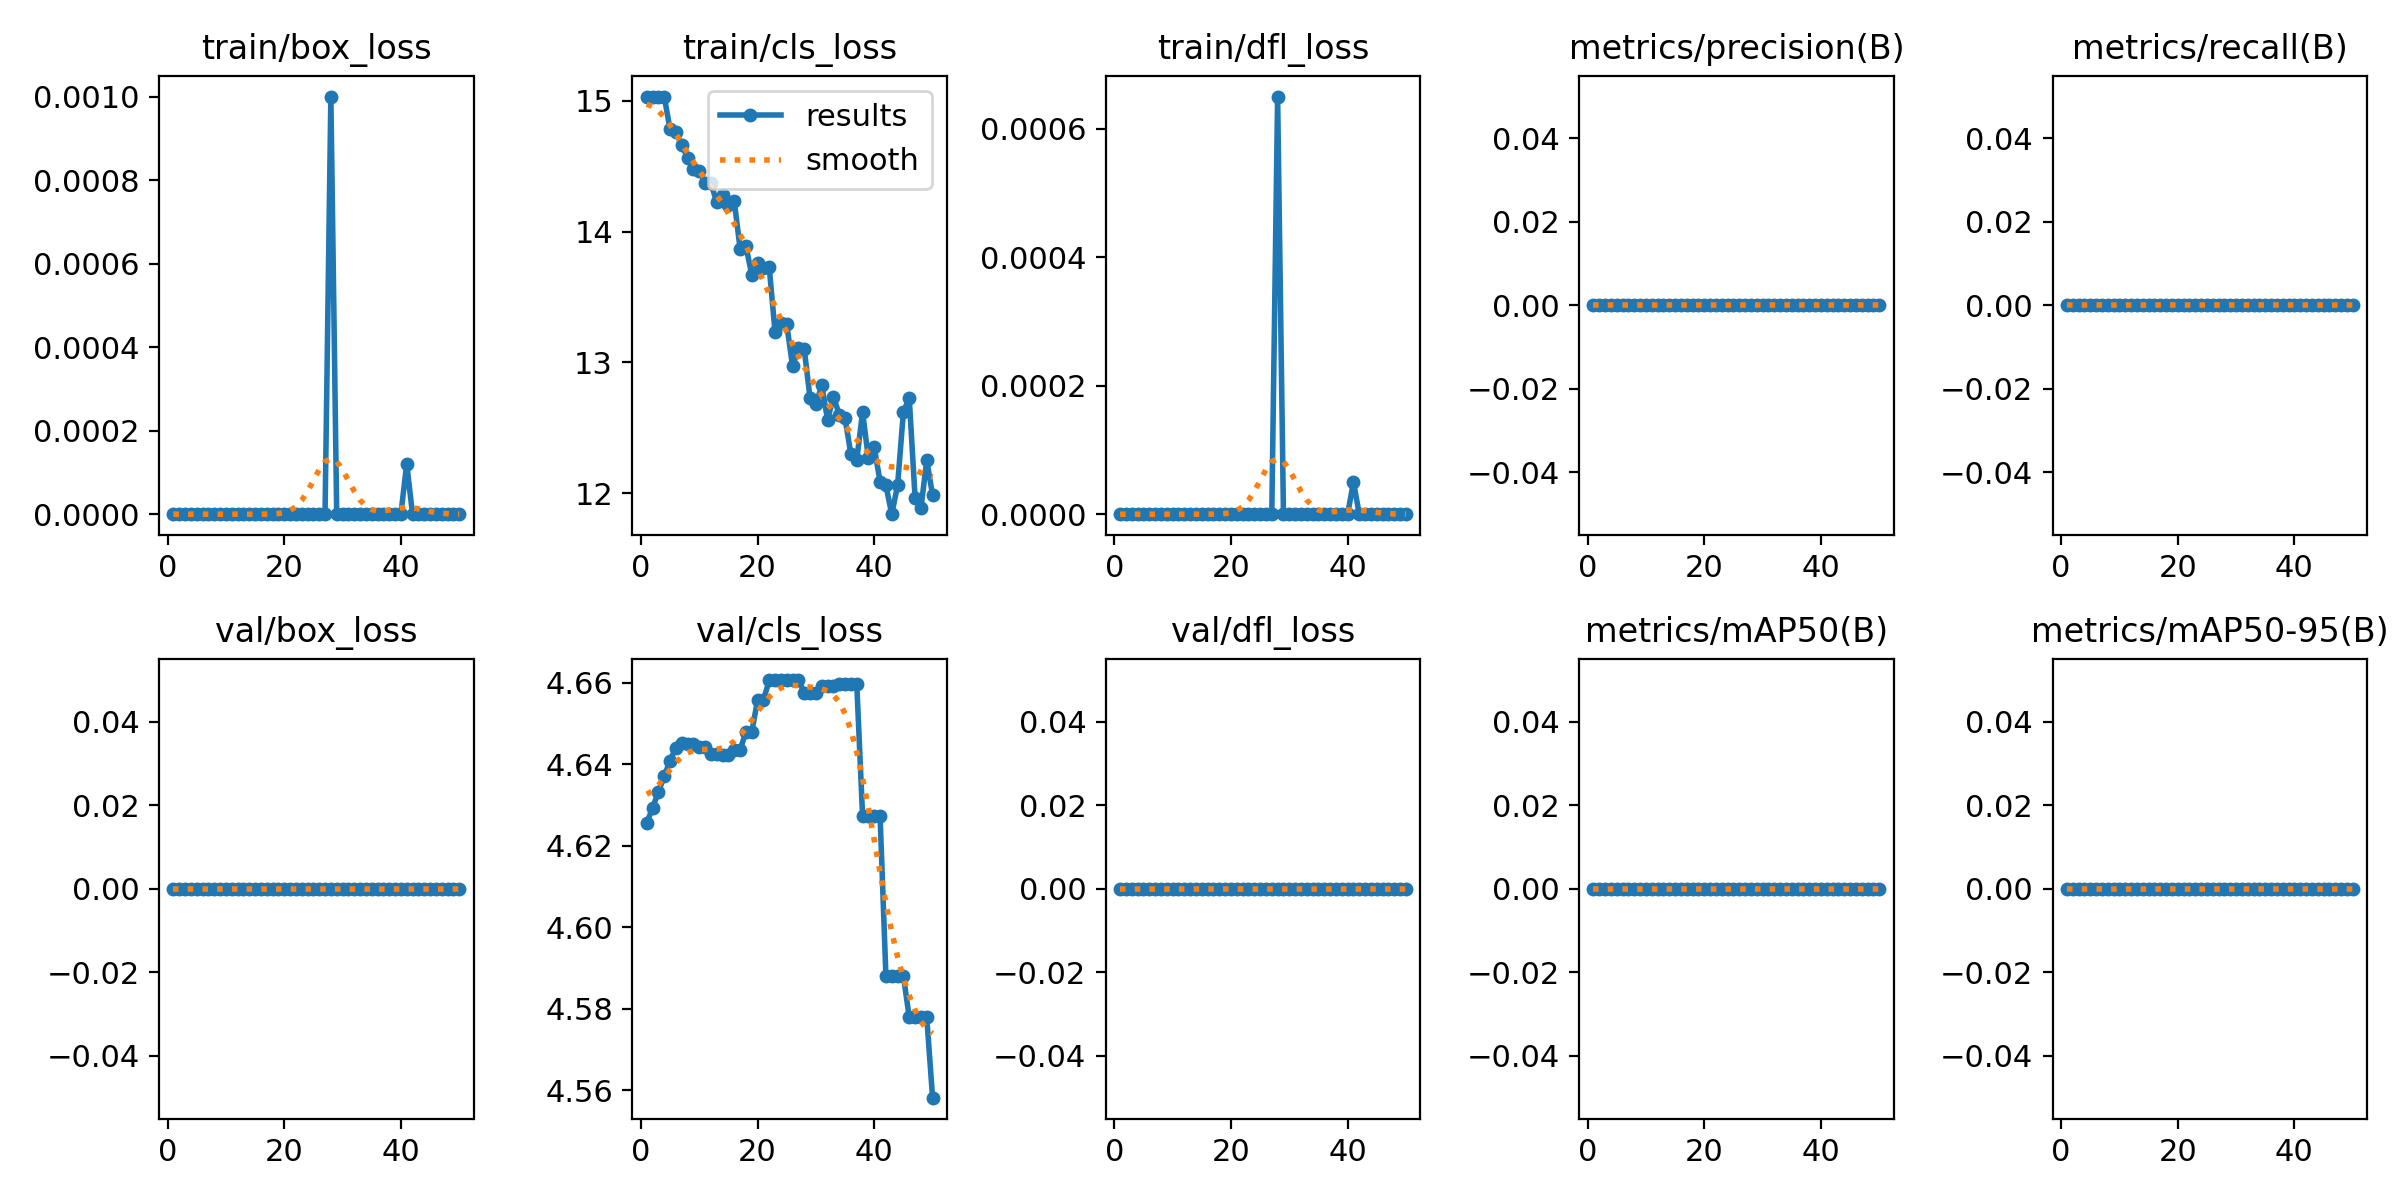

The file beside this chart, header and first rows:
epoch, time, train/box_loss, train/cls_loss, train/dfl_loss, metrics/precision(B), metrics/recall(B), metrics/mAP50(B), metrics/mAP50-95(B), val/box_loss, val/cls_loss, val/dfl_loss, lr/pg0, lr/pg1, lr/pg2
1, 5.024, 0, 15.03, 0, 0, 0, 0, 0, 0, 4.626, 0, 0, 0, 0
2, 8.945, 0, 15.03, 0, 0, 0, 0, 0, 0, 4.629, 0, 1.9604e-05, 1.9604e-05, 1.9604e-05
3, 12.81, 0, 15.03, 0, 0, 0, 0, 0, 0, 4.633, 0, 3.8416e-05, 3.8416e-05, 3.8416e-05
4, 17.52, 0, 15.03, 0, 0, 0, 0, 0, 0, 4.637, 0, 5.6436e-05, 5.6436e-05, 5.6436e-05
5, 20.92, 0, 14.78, 0, 0, 0, 0, 0, 0, 4.641, 0, 7.3664e-05, 7.3664e-05, 7.3664e-05
6, 24.76, 0, 14.76, 0, 0, 0, 0, 0, 0, 4.644, 0, 9.01e-05, 9.01e-05, 9.01e-05
7, 27.84, 0, 14.66, 0, 0, 0, 0, 0, 0, 4.645, 0, 0.0001057, 0.0001057, 0.0001057
8, 31.35, 0, 14.57, 0, 0, 0, 0, 0, 0, 4.645, 0, 0.0001206, 0.0001206, 0.0001206
9, 34.84, 0, 14.48, 0, 0, 0, 0, 0, 0, 4.645, 0, 0.0001347, 0.0001347, 0.0001347
10, 39.01, 0, 14.47, 0, 0, 0, 0, 0, 0, 4.644, 0, 0.0001479, 0.0001479, 0.0001479
11, 41.81, 0, 14.37, 0, 0, 0, 0, 0, 0, 4.644, 0, 0.0001604, 0.0001604, 0.0001604
12, 45.87, 0, 14.37, 0, 0, 0, 0, 0, 0, 4.643, 0, 0.0001721, 0.0001721, 0.0001721
13, 49.8, 0, 14.23, 0, 0, 0, 0, 0, 0, 4.643, 0, 0.000183, 0.000183, 0.000183
14, 53.22, 0, 14.28, 0, 0, 0, 0, 0, 0, 4.642, 0, 0.0001931, 0.0001931, 0.0001931
15, 56, 0, 14.2, 0, 0, 0, 0, 0, 0, 4.642, 0, 0.0002024, 0.0002024, 0.0002024
16, 59.2, 0, 14.24, 0, 0, 0, 0, 0, 0, 4.644, 0, 0.0002109, 0.0002109, 0.0002109
17, 62.98, 0, 13.87, 0, 0, 0, 0, 0, 0, 4.644, 0, 0.0002186, 0.0002186, 0.0002186
18, 66.13, 0, 13.89, 0, 0, 0, 0, 0, 0, 4.648, 0, 0.0002256, 0.0002256, 0.0002256
19, 68.96, 0, 13.67, 0, 0, 0, 0, 0, 0, 4.648, 0, 0.0002317, 0.0002317, 0.0002317
20, 72.14, 0, 13.76, 0, 0, 0, 0, 0, 0, 4.656, 0, 0.000237, 0.000237, 0.000237
21, 75.58, 0, 13.72, 0, 0, 0, 0, 0, 0, 4.656, 0, 0.0002416, 0.0002416, 0.0002416
22, 79.45, 0, 13.73, 0, 0, 0, 0, 0, 0, 4.661, 0, 0.0002454, 0.0002454, 0.0002454
23, 82.75, 0, 13.23, 0, 0, 0, 0, 0, 0, 4.661, 0, 0.0002483, 0.0002483, 0.0002483
24, 86.19, 0, 13.31, 0, 0, 0, 0, 0, 0, 4.661, 0, 0.0002505, 0.0002505, 0.0002505
25, 89.18, 0, 13.29, 0, 0, 0, 0, 0, 0, 4.661, 0, 0.0002519, 0.0002519, 0.0002519
26, 92.69, 0, 12.97, 0, 0, 0, 0, 0, 0, 4.661, 0, 0.0002525, 0.0002525, 0.0002525
27, 95.62, 0, 13.11, 0, 0, 0, 0, 0, 0, 4.661, 0, 0.0002523, 0.0002523, 0.0002523
28, 98.44, 0.001, 13.1, 0.00065, 0, 0, 0, 0, 0, 4.658, 0, 0.0002513, 0.0002513, 0.0002513
29, 101.4, 0, 12.73, 0, 0, 0, 0, 0, 0, 4.658, 0, 0.0002495, 0.0002495, 0.0002495
30, 104.7, 0, 12.68, 0, 0, 0, 0, 0, 0, 4.658, 0, 0.000247, 0.000247, 0.000247
31, 107.8, 0, 12.82, 0, 0, 0, 0, 0, 0, 4.659, 0, 0.0002436, 0.0002436, 0.0002436
32, 110.6, 0, 12.56, 0, 0, 0, 0, 0, 0, 4.659, 0, 0.0002394, 0.0002394, 0.0002394
33, 113.6, 0, 12.74, 0, 0, 0, 0, 0, 0, 4.659, 0, 0.0002345, 0.0002345, 0.0002345
34, 116.6, 0, 12.6, 0, 0, 0, 0, 0, 0, 4.66, 0, 0.0002288, 0.0002288, 0.0002288
35, 119.9, 0, 12.57, 0, 0, 0, 0, 0, 0, 4.66, 0, 0.0002222, 0.0002222, 0.0002222
36, 123.6, 0, 12.3, 0, 0, 0, 0, 0, 0, 4.66, 0, 0.0002149, 0.0002149, 0.0002149
37, 127.2, 0, 12.25, 0, 0, 0, 0, 0, 0, 4.66, 0, 0.0002068, 0.0002068, 0.0002068
38, 130, 0, 12.62, 0, 0, 0, 0, 0, 0, 4.627, 0, 0.0001979, 0.0001979, 0.0001979
39, 133.4, 0, 12.27, 0, 0, 0, 0, 0, 0, 4.627, 0, 0.0001882, 0.0001882, 0.0001882
40, 136.3, 0, 12.35, 0, 0, 0, 0, 0, 0, 4.627, 0, 0.0001777, 0.0001777, 0.0001777
41, 139.7, 0.00012, 12.09, 5e-05, 0, 0, 0, 0, 0, 4.627, 0, 0.0001664, 0.0001664, 0.0001664
42, 143.1, 0, 12.06, 0, 0, 0, 0, 0, 0, 4.588, 0, 0.0001543, 0.0001543, 0.0001543
43, 146.3, 0, 11.84, 0, 0, 0, 0, 0, 0, 4.588, 0, 0.0001415, 0.0001415, 0.0001415
44, 149.7, 0, 12.06, 0, 0, 0, 0, 0, 0, 4.588, 0, 0.0001278, 0.0001278, 0.0001278
45, 153.6, 0, 12.62, 0, 0, 0, 0, 0, 0, 4.588, 0, 0.0001133, 0.0001133, 0.0001133
46, 156.7, 0, 12.73, 0, 0, 0, 0, 0, 0, 4.578, 0, 9.81e-05, 9.81e-05, 9.81e-05
47, 160.3, 0, 11.97, 0, 0, 0, 0, 0, 0, 4.578, 0, 8.2064e-05, 8.2064e-05, 8.2064e-05
48, 163.6, 0, 11.88, 0, 0, 0, 0, 0, 0, 4.578, 0, 6.5236e-05, 6.5236e-05, 6.5236e-05
49, 167.2, 0, 12.25, 0, 0, 0, 0, 0, 0, 4.578, 0, 4.7616e-05, 4.7616e-05, 4.7616e-05
50, 171.3, 0, 11.99, 0, 0, 0, 0, 0, 0, 4.558, 0, 2.9204e-05, 2.9204e-05, 2.9204e-05
